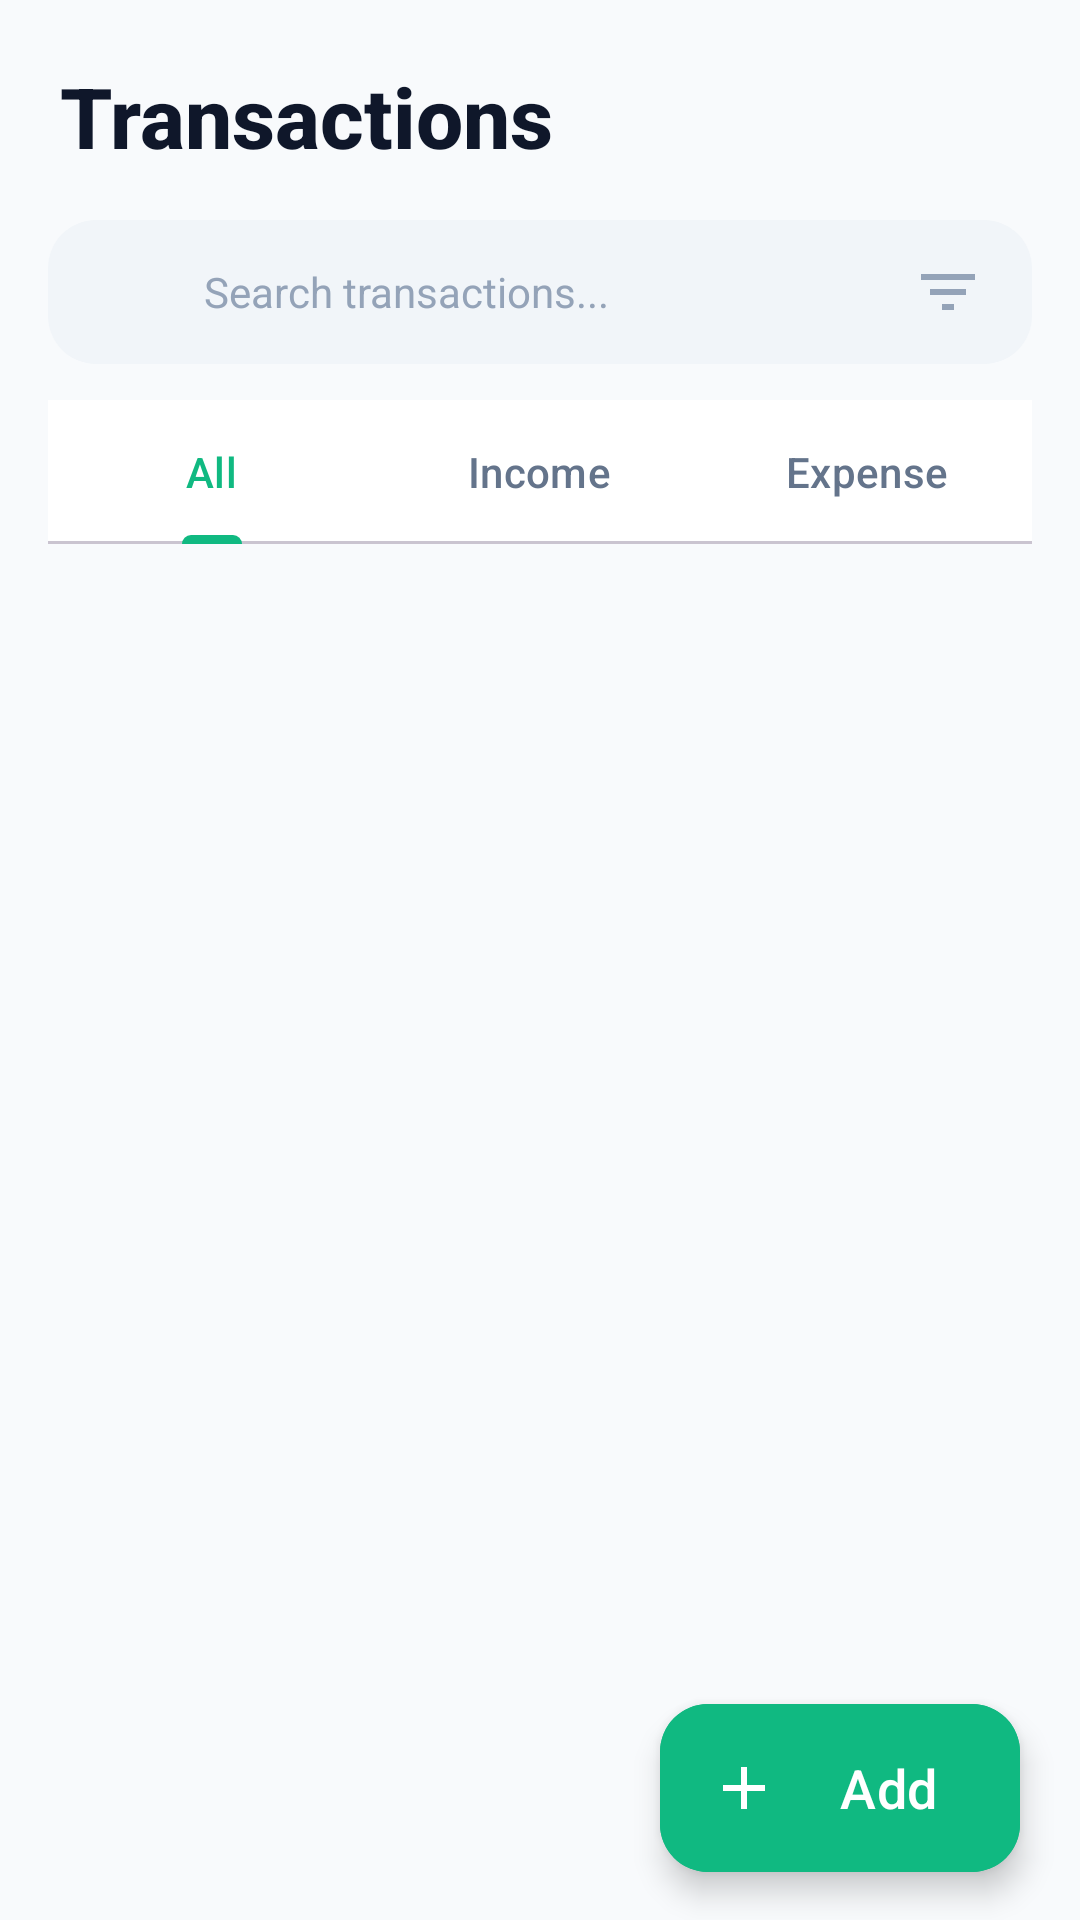

The Android layout XML behind this screen, and the referenced resources:
<!-- AndroidManifest.xml: application theme Theme.DhanRakshak -->
<!-- res/layout/fragment_transactions.xml -->
<?xml version="1.0" encoding="utf-8"?>
<androidx.coordinatorlayout.widget.CoordinatorLayout xmlns:android="http://schemas.android.com/apk/res/android"
    xmlns:app="http://schemas.android.com/apk/res-auto"
    android:layout_width="match_parent"
    android:layout_height="match_parent"
    android:background="@color/background">

    <LinearLayout
        android:layout_width="match_parent"
        android:layout_height="match_parent"
        android:orientation="vertical">

        
        <TextView
            android:layout_width="wrap_content"
            android:layout_height="wrap_content"
            android:layout_marginStart="20dp"
            android:layout_marginTop="20dp"
            android:text="Transactions"
            style="@style/HeadlineText" />

        
        <LinearLayout
            android:layout_width="match_parent"
            android:layout_height="wrap_content"
            android:layout_marginStart="16dp"
            android:layout_marginEnd="16dp"
            android:layout_marginTop="16dp"
            android:background="@drawable/bg_search_bar"
            android:gravity="center_vertical"
            android:orientation="horizontal">

            <ImageView
                android:layout_width="24dp"
                android:layout_height="24dp"
                android:src="@drawable/ic_search" />

            <EditText
                android:id="@+id/searchEditText"
                android:layout_width="0dp"
                android:layout_height="wrap_content"
                android:layout_weight="1"
                android:layout_marginStart="12dp"
                android:background="@android:color/transparent"
                android:hint="Search transactions..."
                android:textColorHint="@color/text_hint"
                android:textColor="@color/text_primary"
                android:textSize="14sp"
                android:inputType="text"
                android:singleLine="true" />

            <ImageView
                android:id="@+id/btnFilter"
                android:layout_width="24dp"
                android:layout_height="24dp"
                android:src="@drawable/ic_filter" />
        </LinearLayout>

        
        <com.google.android.material.tabs.TabLayout
            android:id="@+id/tabLayout"
            android:layout_width="match_parent"
            android:layout_height="wrap_content"
            android:layout_marginStart="16dp"
            android:layout_marginEnd="16dp"
            android:layout_marginTop="12dp"
            app:tabMode="fixed"
            app:tabGravity="fill"
            app:tabIndicatorColor="@color/primary"
            app:tabSelectedTextColor="@color/primary"
            app:tabTextColor="@color/text_secondary"
            app:tabIndicatorHeight="3dp"
            app:tabRippleColor="@color/primary_light"
            app:tabIndicatorFullWidth="false">

            <com.google.android.material.tabs.TabItem
                android:layout_width="wrap_content"
                android:layout_height="wrap_content"
                android:text="All" />

            <com.google.android.material.tabs.TabItem
                android:layout_width="wrap_content"
                android:layout_height="wrap_content"
                android:text="Income" />

            <com.google.android.material.tabs.TabItem
                android:layout_width="wrap_content"
                android:layout_height="wrap_content"
                android:text="Expense" />
        </com.google.android.material.tabs.TabLayout>

        
        <androidx.recyclerview.widget.RecyclerView
            android:id="@+id/transactionsRecyclerView"
            android:layout_width="match_parent"
            android:layout_height="0dp"
            android:layout_weight="1"
            android:layout_marginTop="8dp"
            android:clipToPadding="false"
            android:paddingStart="16dp"
            android:paddingEnd="16dp"
            android:paddingBottom="80dp" />

    </LinearLayout>

    
    <com.google.android.material.floatingactionbutton.ExtendedFloatingActionButton
        android:id="@+id/fabAddTransaction"
        android:layout_width="wrap_content"
        android:layout_height="wrap_content"
        android:layout_gravity="bottom|end"
        android:layout_marginEnd="20dp"
        android:layout_marginBottom="16dp"
        android:backgroundTint="@color/primary"
        android:text="Add"
        android:textSize="18dp"
        android:textColor="@color/on_primary"
        app:icon="@drawable/ic_add_expense"
        app:iconTint="@color/on_primary"
        app:shapeAppearanceOverlay="@style/FinancialButton" />

</androidx.coordinatorlayout.widget.CoordinatorLayout>
<!-- resources referenced by this layout -->
<resources>
  <color name="background">#F8FAFC</color>
  <color name="on_primary">#FFFFFF</color>
  <color name="primary">#10B981</color>
  <color name="primary_light">#D1FAE5</color>
  <color name="text_hint">#94A3B8</color>
  <color name="text_primary">#0F172A</color>
  <color name="text_secondary">#64748B</color>
  <!-- drawable bg_search_bar (drawable) -->
  <?xml version="1.0" encoding="utf-8"?>
  <shape xmlns:android="http://schemas.android.com/apk/res/android">
      <solid android:color="@color/surface_variant" />
      <corners android:radius="16dp" />
      <padding
          android:left="16dp"
          android:right="16dp"
          android:top="12dp"
          android:bottom="12dp" />
  </shape>
  <!-- drawable ic_add_expense (drawable) -->
  <?xml version="1.0" encoding="utf-8"?>
  <vector xmlns:android="http://schemas.android.com/apk/res/android"
      android:width="24dp"
      android:height="24dp"
      android:viewportWidth="24"
      android:viewportHeight="24">
      <path
          android:fillColor="@color/expense_red"
          android:pathData="M19,13h-6v6h-2v-6H5v-2h6V5h2v6h6v2z" />
  </vector>
  <!-- drawable ic_filter (drawable) -->
  <?xml version="1.0" encoding="utf-8"?>
  <vector xmlns:android="http://schemas.android.com/apk/res/android"
      android:width="24dp"
      android:height="24dp"
      android:viewportWidth="24"
      android:viewportHeight="24">
      <path
          android:fillColor="@color/text_hint"
          android:pathData="M10,18h4v-2h-4v2zM3,6v2h18V6H3zM6,13h12v-2H6v2z" />
  </vector>
  <style name="FinancialButton" parent="Widget.Material3.Button">
          <item name="android:textSize">16sp</item>
          <item name="cornerRadius">16dp</item>
          <item name="elevation">2dp</item>
      </style>
  <style name="HeadlineText">
          <item name="android:textSize">28sp</item>
          <item name="android:textStyle">bold</item>
          <item name="android:textColor">@color/text_primary</item>
          <item name="android:fontFamily">sans-serif-medium</item>
      </style>
  <style name="Theme.DhanRakshak" parent="Base.Theme.DhanRakshak" />
  <color name="surface_variant">#F1F5F9</color>
  <color name="expense_red">#EF4444</color>
  <style name="Base.Theme.DhanRakshak" parent="Theme.Material3.Light.NoActionBar">
          
          <item name="colorPrimary">@color/primary</item>
          <item name="colorOnPrimary">@color/on_primary</item>
          <item name="colorPrimaryContainer">@color/primary_container</item>
          <item name="colorOnPrimaryContainer">@color/on_primary_container</item>
  
          
          <item name="colorSecondary">@color/secondary</item>
          <item name="colorOnSecondary">@color/on_secondary</item>
          <item name="colorSecondaryContainer">@color/secondary_container</item>
  
          
          <item name="colorSurface">@color/surface</item>
          <item name="colorOnSurface">@color/on_surface</item>
          <item name="colorSurfaceVariant">@color/surface_variant</item>
          <item name="colorOnSurfaceVariant">@color/on_surface_variant</item>
          <item name="colorOutline">@color/outline</item>
  
          
          <item name="android:windowBackground">@color/background</item>
          <item name="android:statusBarColor">@android:color/transparent</item>
          <item name="android:windowLightStatusBar">true</item>
          <item name="android:navigationBarColor">@color/nav_background</item>
  
          
          <item name="colorError">@color/error</item>
  
          
          <item name="buttonStyle">@style/FinancialButton</item>
      </style>
  <color name="primary_container">#D1FAE5</color>
  <color name="on_primary_container">#064E3B</color>
  <color name="secondary">#1E3A8A</color>
  <color name="on_secondary">#FFFFFF</color>
  <color name="secondary_container">#DBEAFE</color>
  <color name="surface">#FFFFFF</color>
  <color name="on_surface">#0F172A</color>
  <color name="on_surface_variant">#475569</color>
  <color name="outline">#E2E8F0</color>
  <color name="nav_background">#FFFFFF</color>
  <color name="error">#EF4444</color>
</resources>
